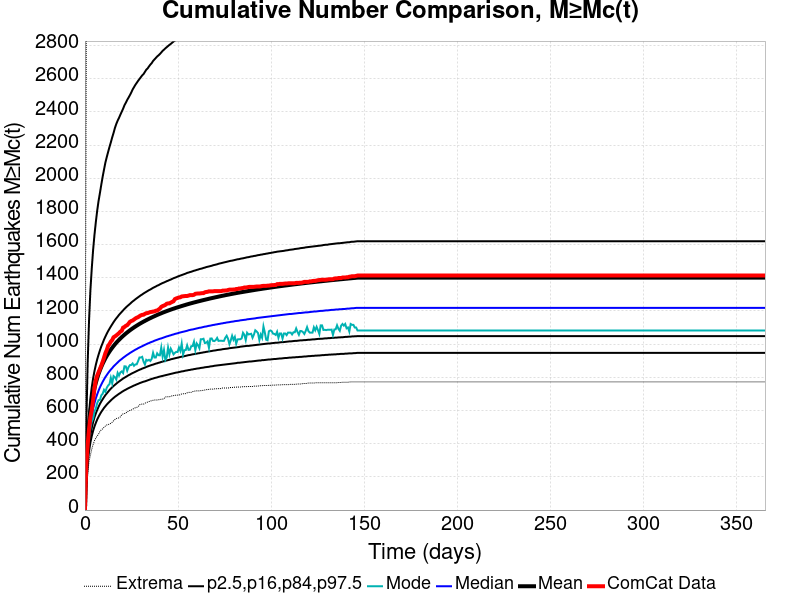

Source data for this figure (header and first rows):
Time (days), ComCat Data, Simulation Mean, Simulation Median, Simulation Mode, Simulation Minimum, Simulation Maximum, 2.5 %-ile, 16 %-ile, 84 %-ile, 97.5 %-ile
0.0, 0.0, 0.0, 0.0, 0.0, 0.0, 0.0, 0.0, 0.0, 0.0, 0.0
0.732, 269.0, 246.9, 222.0, 213.0, 129.0, 2823, 170.0, 192.0, 279.0, 520.0
1.464, 393.0, 407.7, 362.0, 347.0, 217.0, 5848, 280.0, 313.0, 461.0, 887.0
2.196, 489.0, 517.5, 456.0, 431.0, 293.0, 6783, 355.0, 396.0, 586.0, 1140
2.928, 559.0, 593.2, 522.0, 493.0, 331.0, 7267, 407.0, 452.0, 674.0, 1324
3.66, 604.0, 650.4, 572.0, 534.0, 367.0, 7541, 446.0, 495.0, 740.0, 1456
4.392, 662.0, 696.4, 612.0, 551.0, 396.0, 7827, 478.0, 530.0, 794.0, 1569
5.124, 735.0, 734.7, 645.0, 596.0, 419.0, 7999, 504.0, 559.0, 838.0, 1660
5.856, 784.0, 767.4, 674.0, 612.0, 434.0, 8148, 526.0, 583.0, 876.0, 1737
6.588, 811.0, 795.9, 698.0, 645.0, 447.0, 8252, 546.0, 604.0, 909.0, 1806
7.32, 831.0, 820.9, 720.0, 663.0, 458.0, 8381, 563.0, 623.0, 937.0, 1864
8.052, 851.0, 843.3, 740.0, 664.0, 474.0, 8474, 578.0, 640.0, 963.0, 1912
8.784, 871.0, 863.7, 757.0, 692.0, 484.0, 8573, 592.0, 655.0, 987.0, 1962
9.516, 894.0, 882.1, 773.0, 701.0, 490.0, 8635, 604.0, 668.0, 1007, 2010
10.25, 919.0, 899.2, 788.0, 725.0, 499.0, 8701, 616.0, 681.0, 1028, 2053
10.98, 946.0, 915, 802.0, 713.0, 507.0, 8818, 626.0, 693.0, 1046, 2095
11.71, 965.0, 929.4, 814.0, 737.0, 513.0, 8908, 636.0, 703.0, 1063, 2128
12.44, 990.0, 942.9, 826.0, 751.0, 515.0, 9003, 645.0, 713.0, 1079, 2159
13.18, 1001, 955.6, 837.0, 759.0, 519.0, 9091, 653.0, 723.0, 1093, 2189
13.91, 1016, 967.3, 847.0, 797.0, 523.0, 9152, 661.0, 732.0, 1107, 2217
14.64, 1025, 978.6, 856.0, 764.0, 530.0, 9215, 669.0, 740.0, 1120, 2247
15.37, 1042, 989.3, 866.0, 808.0, 538.0, 9274, 676.0, 748.0, 1133, 2274
16.1, 1047, 999.4, 874.0, 801.0, 546.0, 9318, 683.0, 755.0, 1145, 2304
16.84, 1053, 1009, 882.0, 787.0, 552.0, 9376, 689.0, 762.0, 1156, 2328
17.57, 1060, 1018, 890.0, 827.0, 554.0, 9426, 695.0, 769.0, 1166, 2348
18.3, 1067, 1027, 898.0, 811.0, 556.0, 9462, 701.0, 775.0, 1177, 2365
19.03, 1076, 1035, 905.0, 830.0, 562.0, 9516, 706.0, 781.0, 1186, 2384
19.76, 1081, 1043, 911.0, 836.0, 575.0, 9554, 712.0, 787.0, 1195, 2402
20.49, 1100, 1050, 918.0, 826.0, 580.0, 9592, 717.0, 793.0, 1204, 2420
21.23, 1104, 1057, 924.0, 867.0, 582.0, 9625, 722.0, 798.0, 1213, 2441
21.96, 1111, 1064, 930.0, 866.0, 584.0, 9653, 726.0, 803.0, 1221, 2456
22.69, 1115, 1071, 936.0, 840.0, 593.0, 9673, 731.0, 808.0, 1229, 2473
23.42, 1124, 1078, 941.0, 862.0, 596.0, 9693, 735.0, 813.0, 1236, 2487
24.15, 1135, 1084, 947.0, 874.0, 601.0, 9820, 739.0, 817.0, 1243, 2502
24.89, 1140, 1090, 952.0, 875.0, 603.0, 9875, 743.0, 822.0, 1251, 2518
25.62, 1143, 1096, 957.0, 884.0, 608.0, 9916, 747.0, 826.0, 1258, 2536
26.35, 1149, 1101, 962.0, 870.0, 613.0, 9944, 751.0, 830.0, 1264, 2550
27.08, 1155, 1107, 967.0, 878.0, 617.0, 9973, 754.0, 834.0, 1271, 2564
27.81, 1160, 1112, 971.0, 879.0, 619.0, 9992, 758.0, 838.0, 1277, 2576
28.55, 1163, 1117, 976.0, 898.0, 623.0, 10009, 761.0, 842.0, 1283, 2588
29.28, 1169, 1122, 980.0, 920.0, 634.0, 10030, 765.0, 846.0, 1289, 2599
30.01, 1174, 1127, 984.0, 920.0, 638.0, 10049, 768.0, 849.0, 1295, 2610
30.74, 1177, 1132, 988.0, 924.0, 639.0, 10098, 771.0, 853.0, 1300, 2621
31.47, 1178, 1136, 992.0, 895.0, 639.0, 10125, 774.0, 856.0, 1306, 2629
32.21, 1183, 1141, 996.0, 878.0, 644.0, 10145, 776.0, 859.0, 1311, 2642
32.94, 1187, 1145, 1000, 906.0, 648.0, 10167, 779.0, 863.0, 1316, 2655
33.67, 1188, 1149, 1004, 901.0, 651.0, 10197, 782.0, 866.0, 1321, 2663
34.4, 1191, 1153, 1007, 906.0, 654.0, 10219, 785.0, 869.0, 1326, 2675
35.13, 1194, 1157, 1011, 899.0, 658.0, 10236, 788.0, 872.0, 1330, 2686
35.87, 1195, 1161, 1014, 912.0, 659.0, 10251, 791.0, 875.0, 1335, 2695
36.6, 1197, 1165, 1017, 948.0, 662.0, 10263, 793.0, 877.0, 1340, 2708
37.33, 1198, 1169, 1021, 920.0, 664.0, 10270, 796.0, 880.0, 1344, 2717
38.06, 1202, 1173, 1024, 920.0, 664.0, 10277, 798.0, 883.0, 1348, 2726
38.79, 1203, 1176, 1027, 945.0, 664.0, 10285, 800.0, 885.0, 1353, 2735
39.53, 1209, 1180, 1030, 934.0, 665.0, 10297, 803.0, 888.0, 1356, 2742
40.26, 1215, 1183, 1033, 933.0, 667.0, 10303, 805.0, 890.0, 1361, 2750
40.99, 1225, 1187, 1035, 980.0, 668.0, 10318, 807.0, 893.0, 1365, 2759
41.72, 1230, 1190, 1038, 925.0, 669.0, 10323, 809.0, 895.0, 1369, 2769
42.45, 1233, 1193, 1041, 965.0, 671.0, 10334, 811.0, 898.0, 1372, 2776
43.19, 1237, 1196, 1044, 905.0, 682.0, 10342, 813.0, 900.0, 1376, 2784
... 440 more rows
